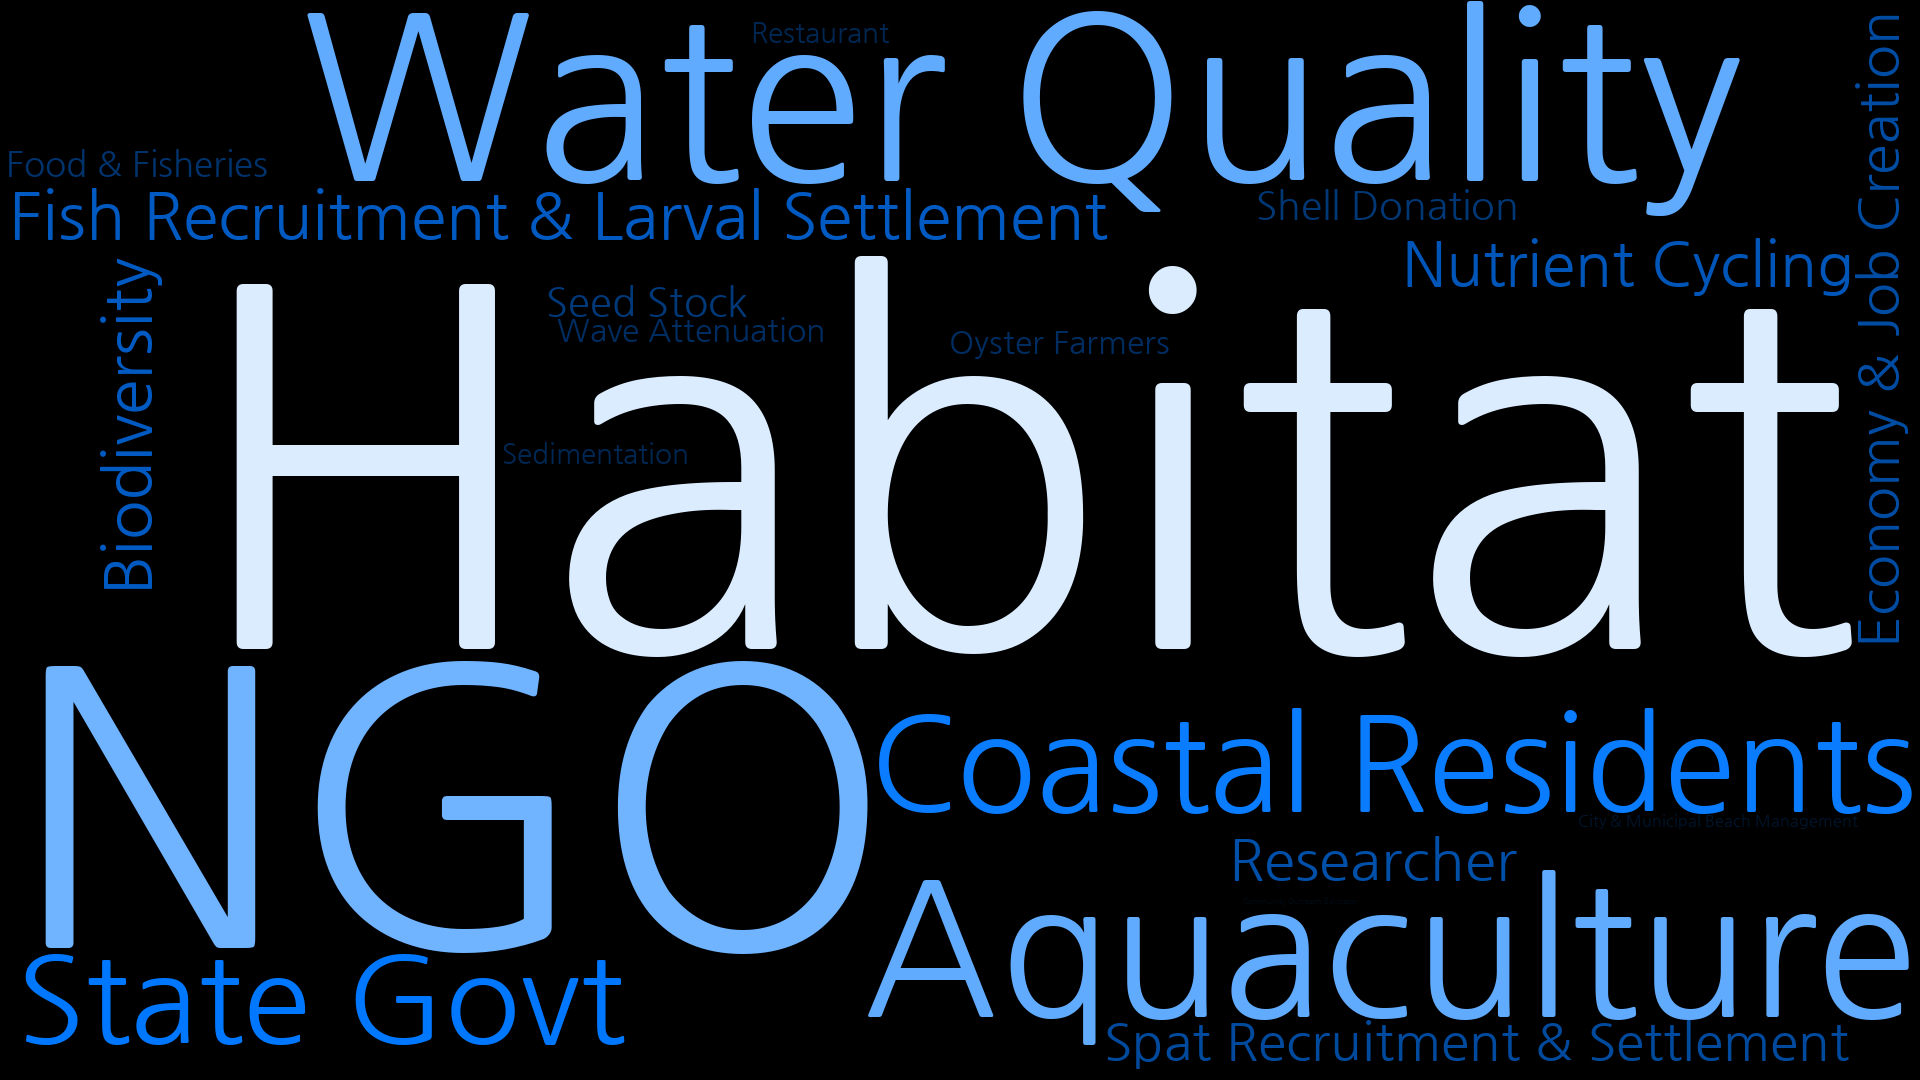

Values plotted in this chart, from the file beside it:
Habitat, 645
NGO, 499
Water Quality, 481
Aquaculture, 479
Coastal Residents, 365
State Govt, 349
Fish Recruitment & Larval Settlement, 265
Biodiversity, 265
Nutrient Cycling, 250
Researcher, 234
Economy & Job Creation, 228
Spat Recruitment & Settlement, 216
Seed Stock, 168
Shell Donation, 164
Food & Fisheries, 148
Wave Attenuation, 134
Oyster Farmers, 132
Restaurant, 114
Sedimentation, 114
City & Municipal Beach Management, 67
Community Outreach Educator, 32
